Dataset: dataset (GitHub, shohibbb/Data-Mining). Classes: nangka, pepaya.

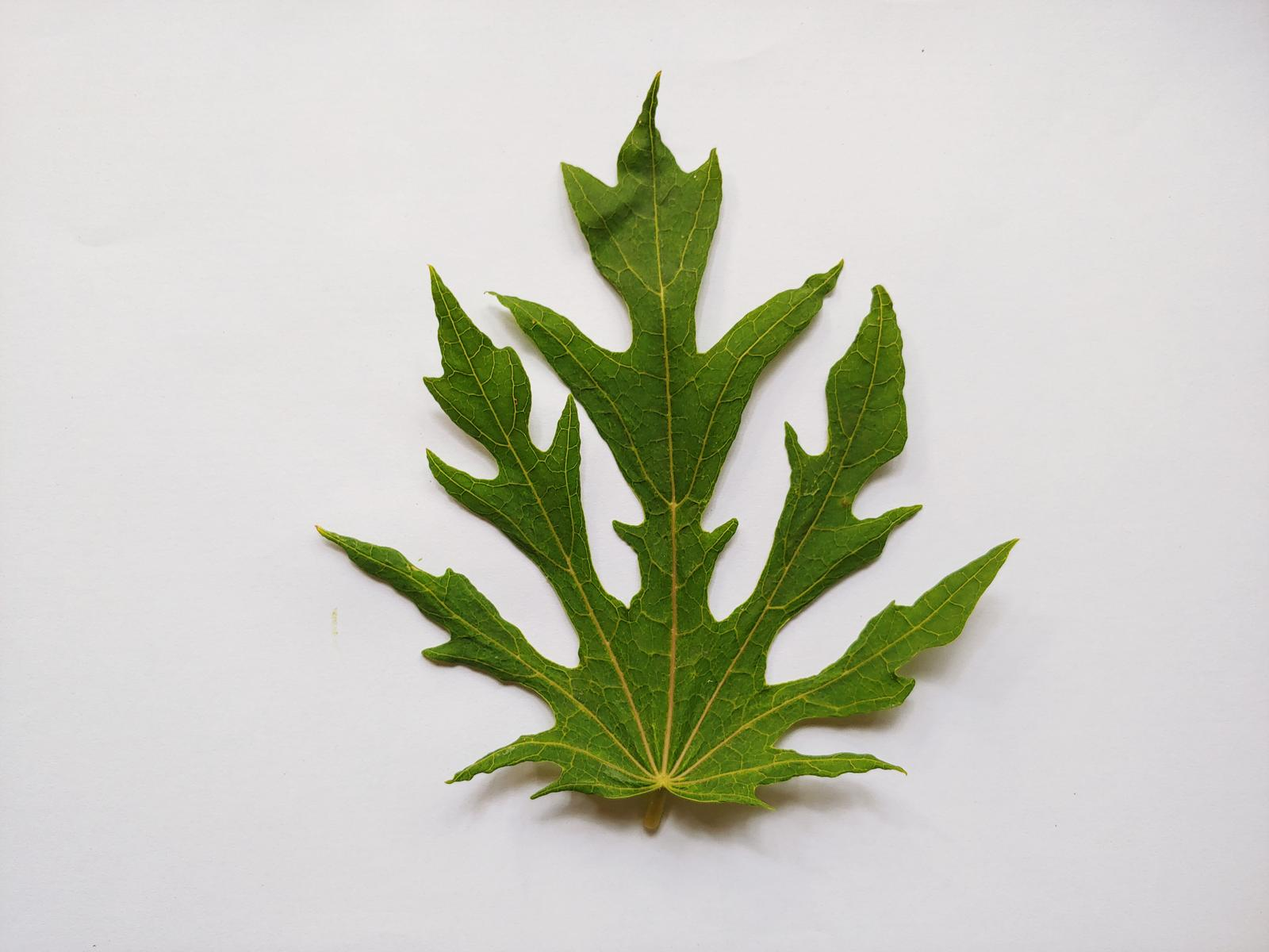
Label: pepaya

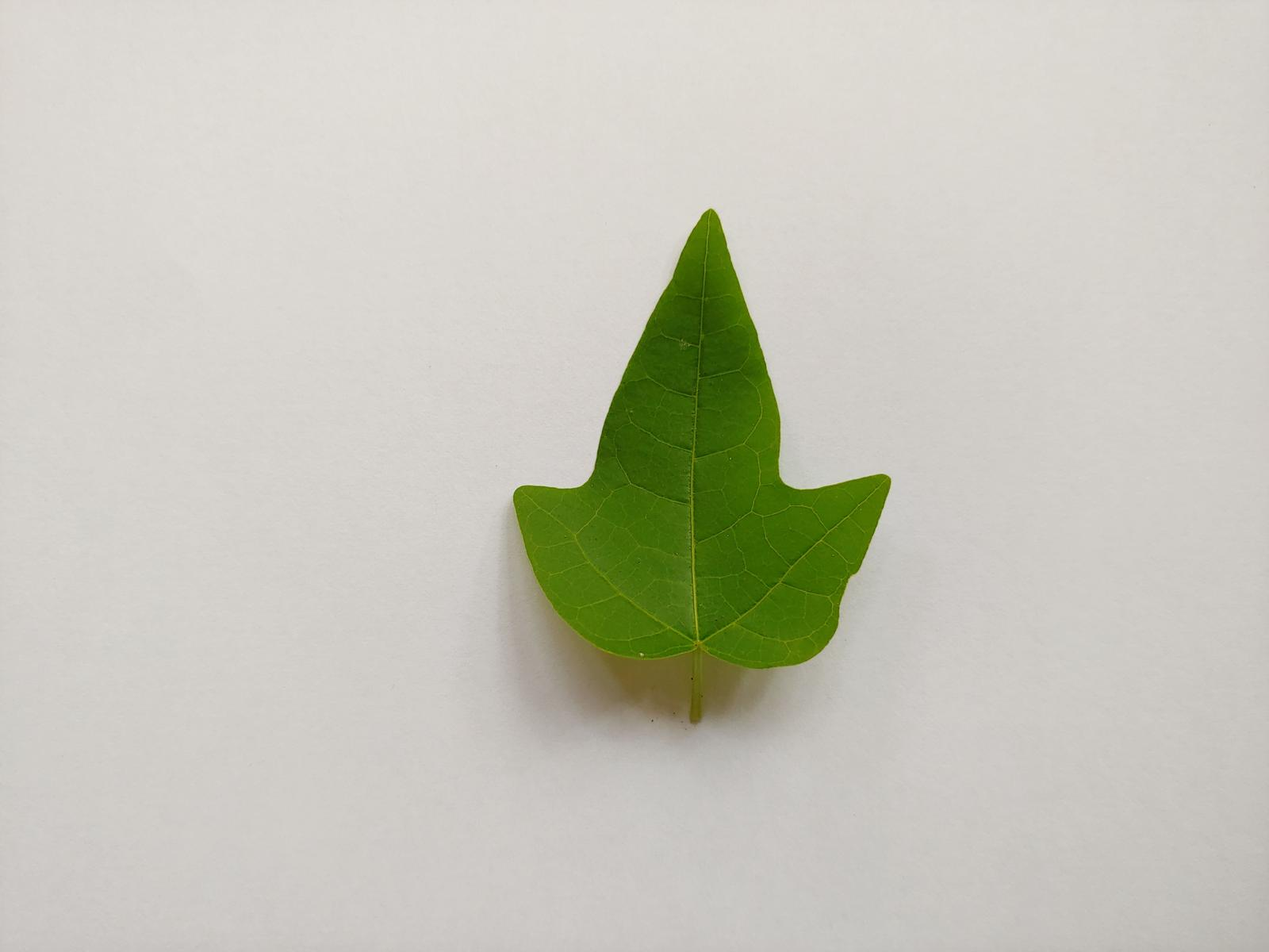
Label: pepaya

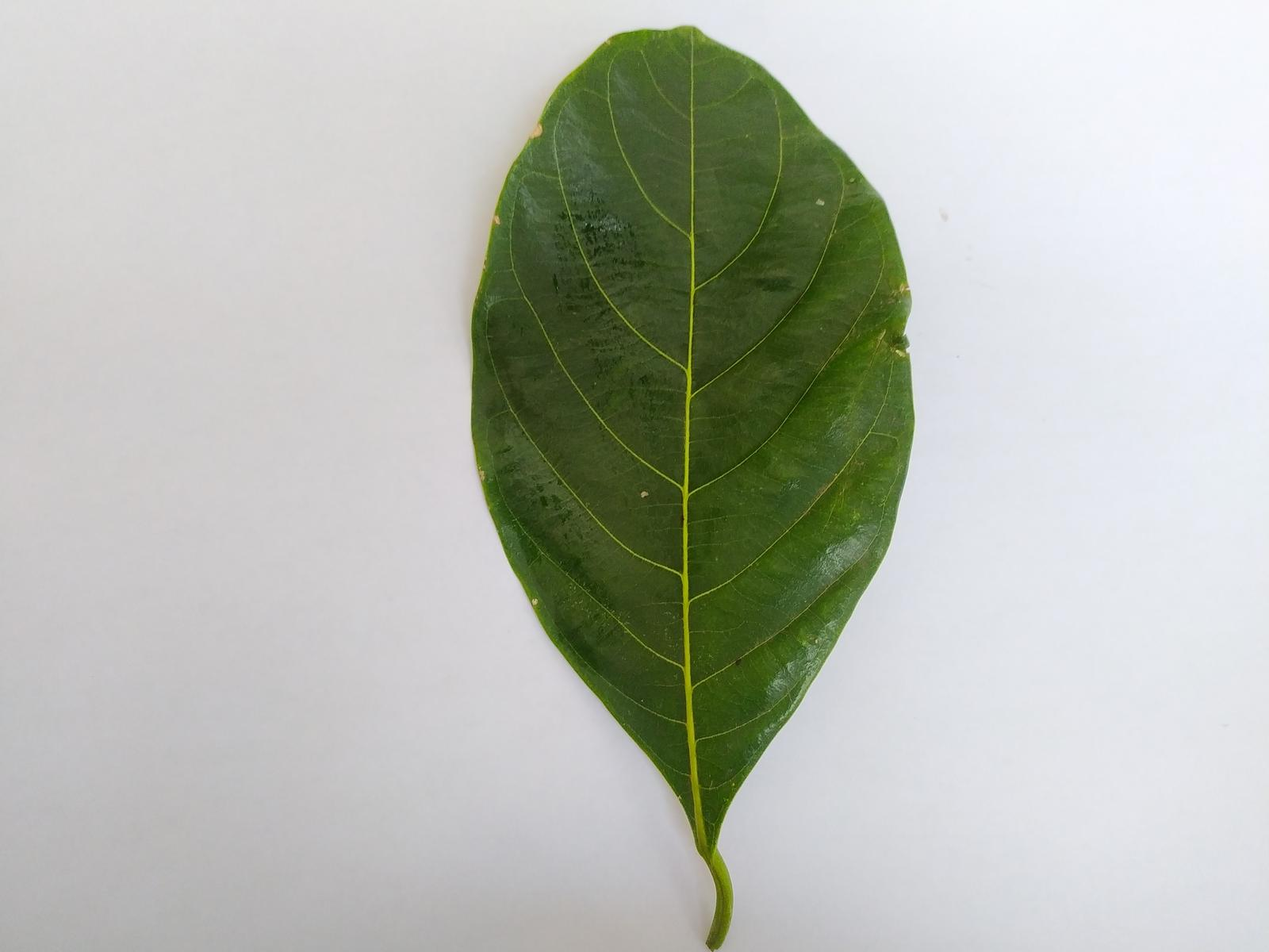
Label: nangka

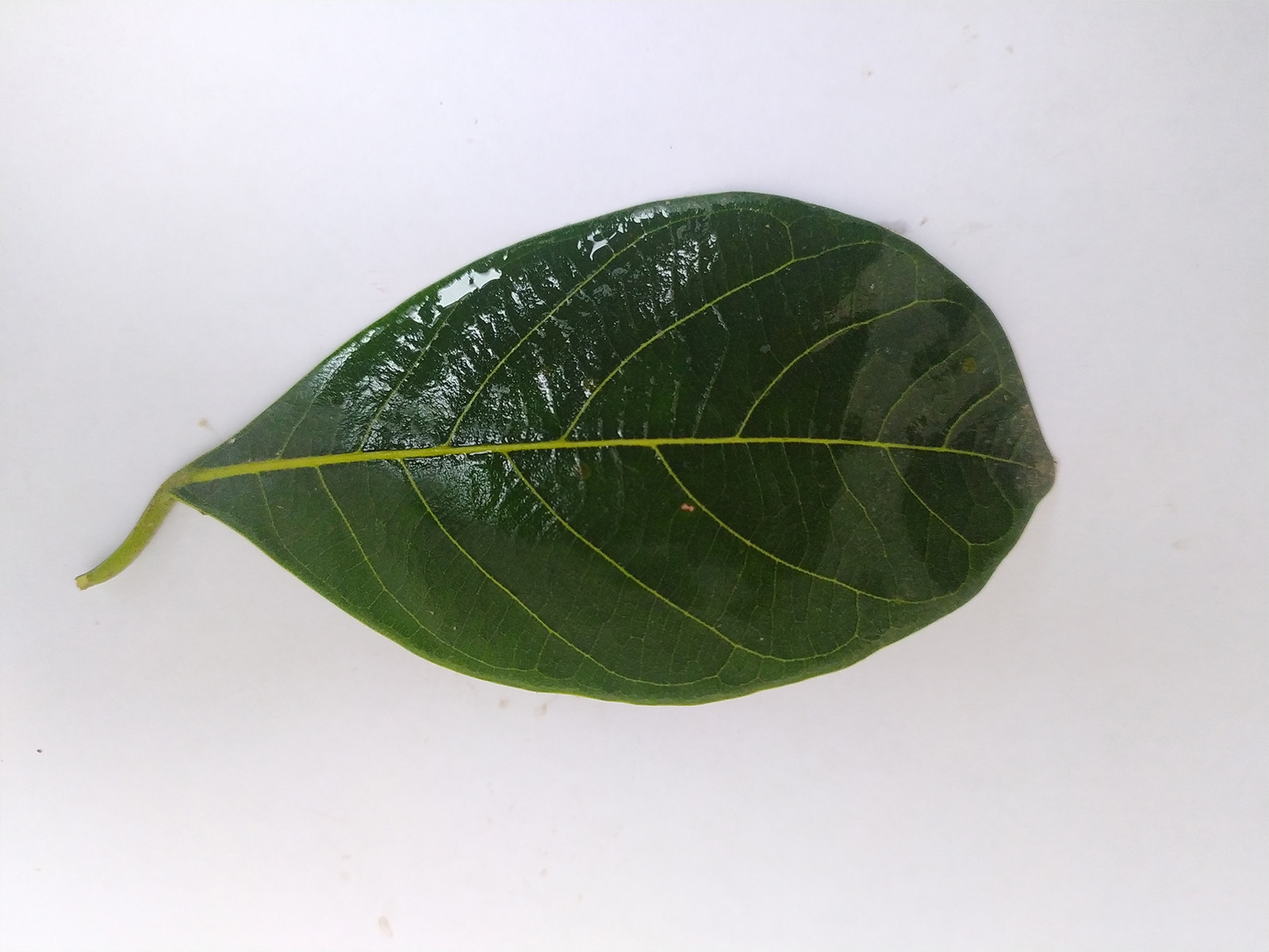
Label: nangka

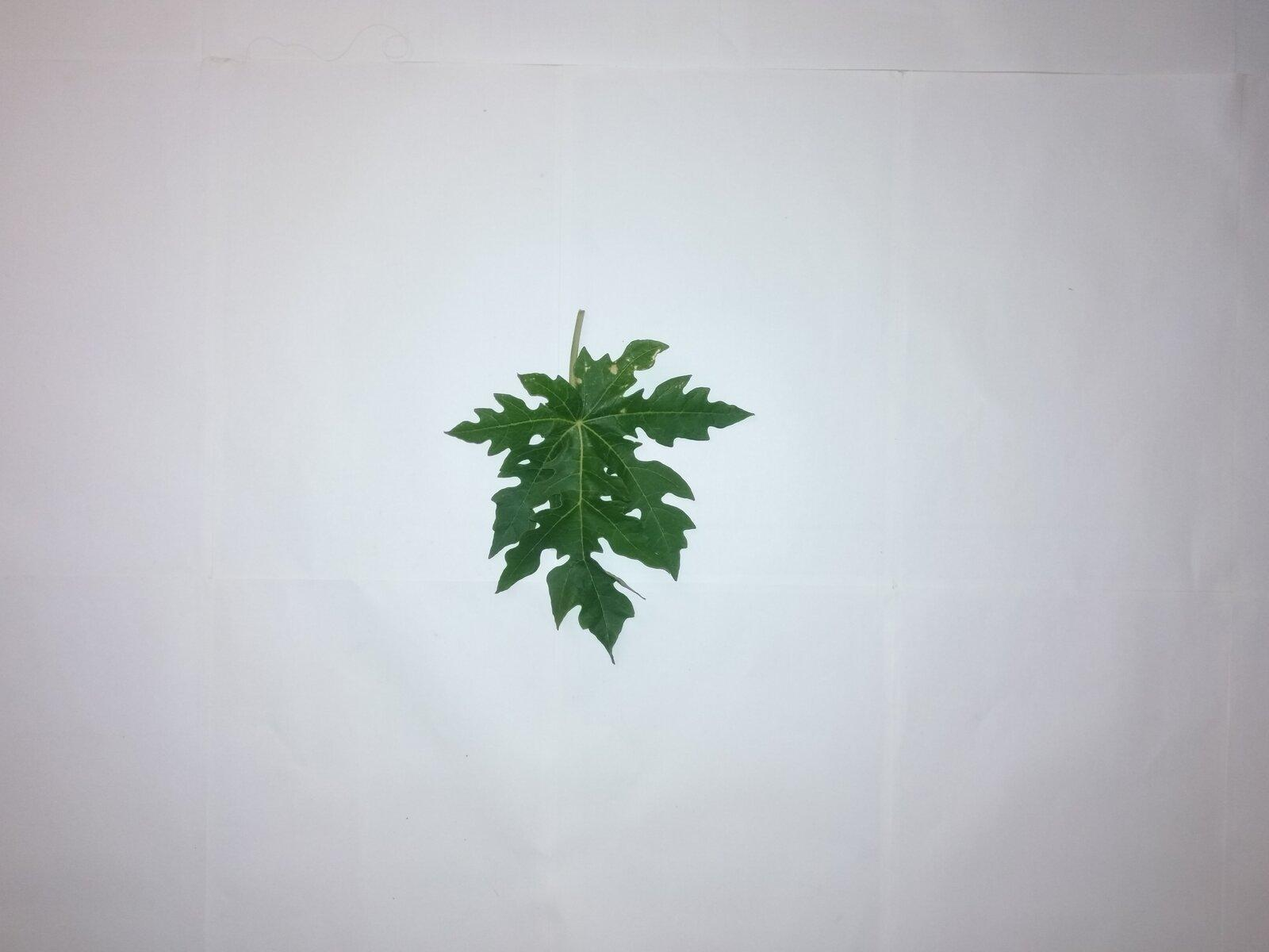
Label: pepaya

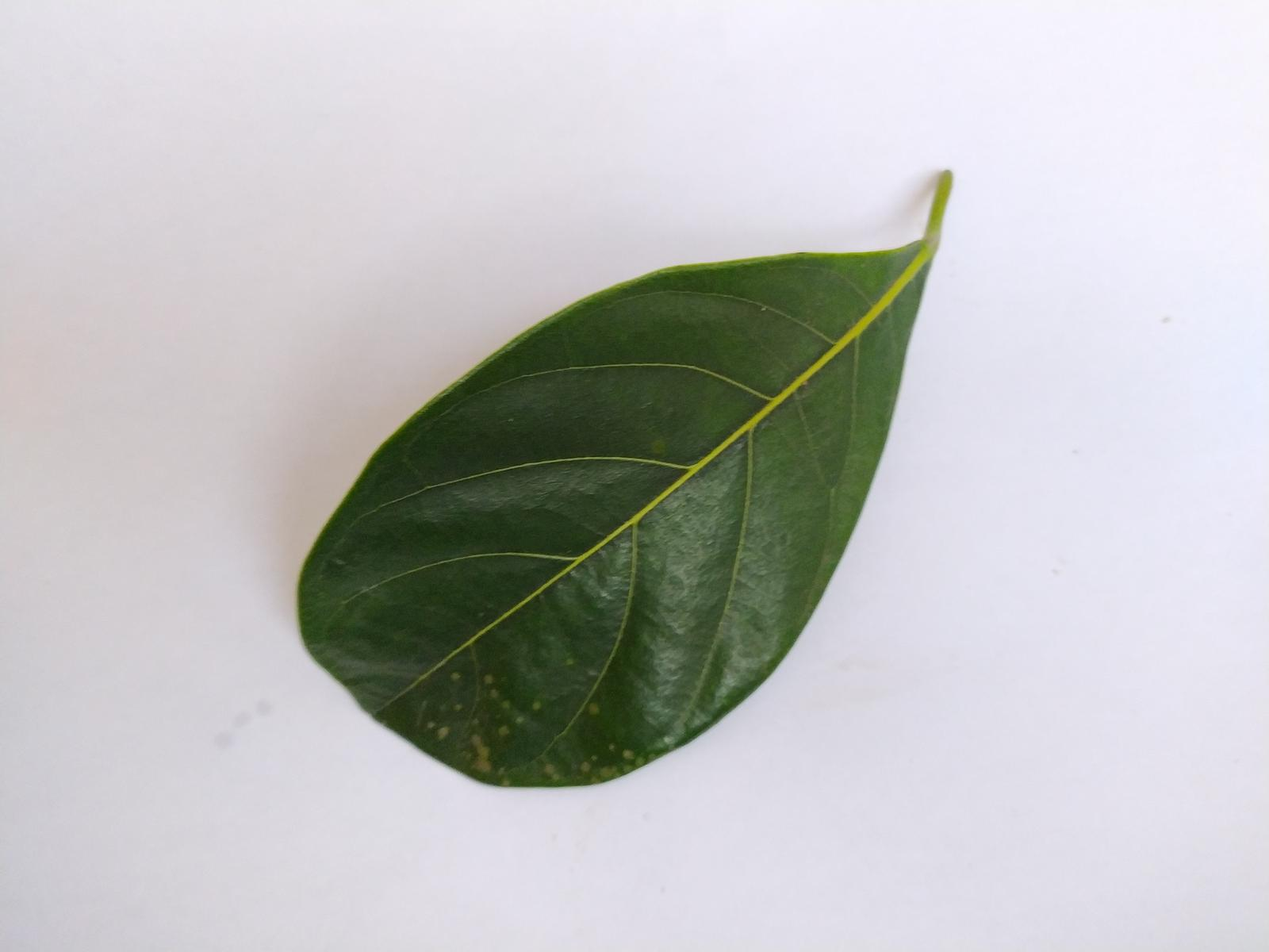
Label: nangka
